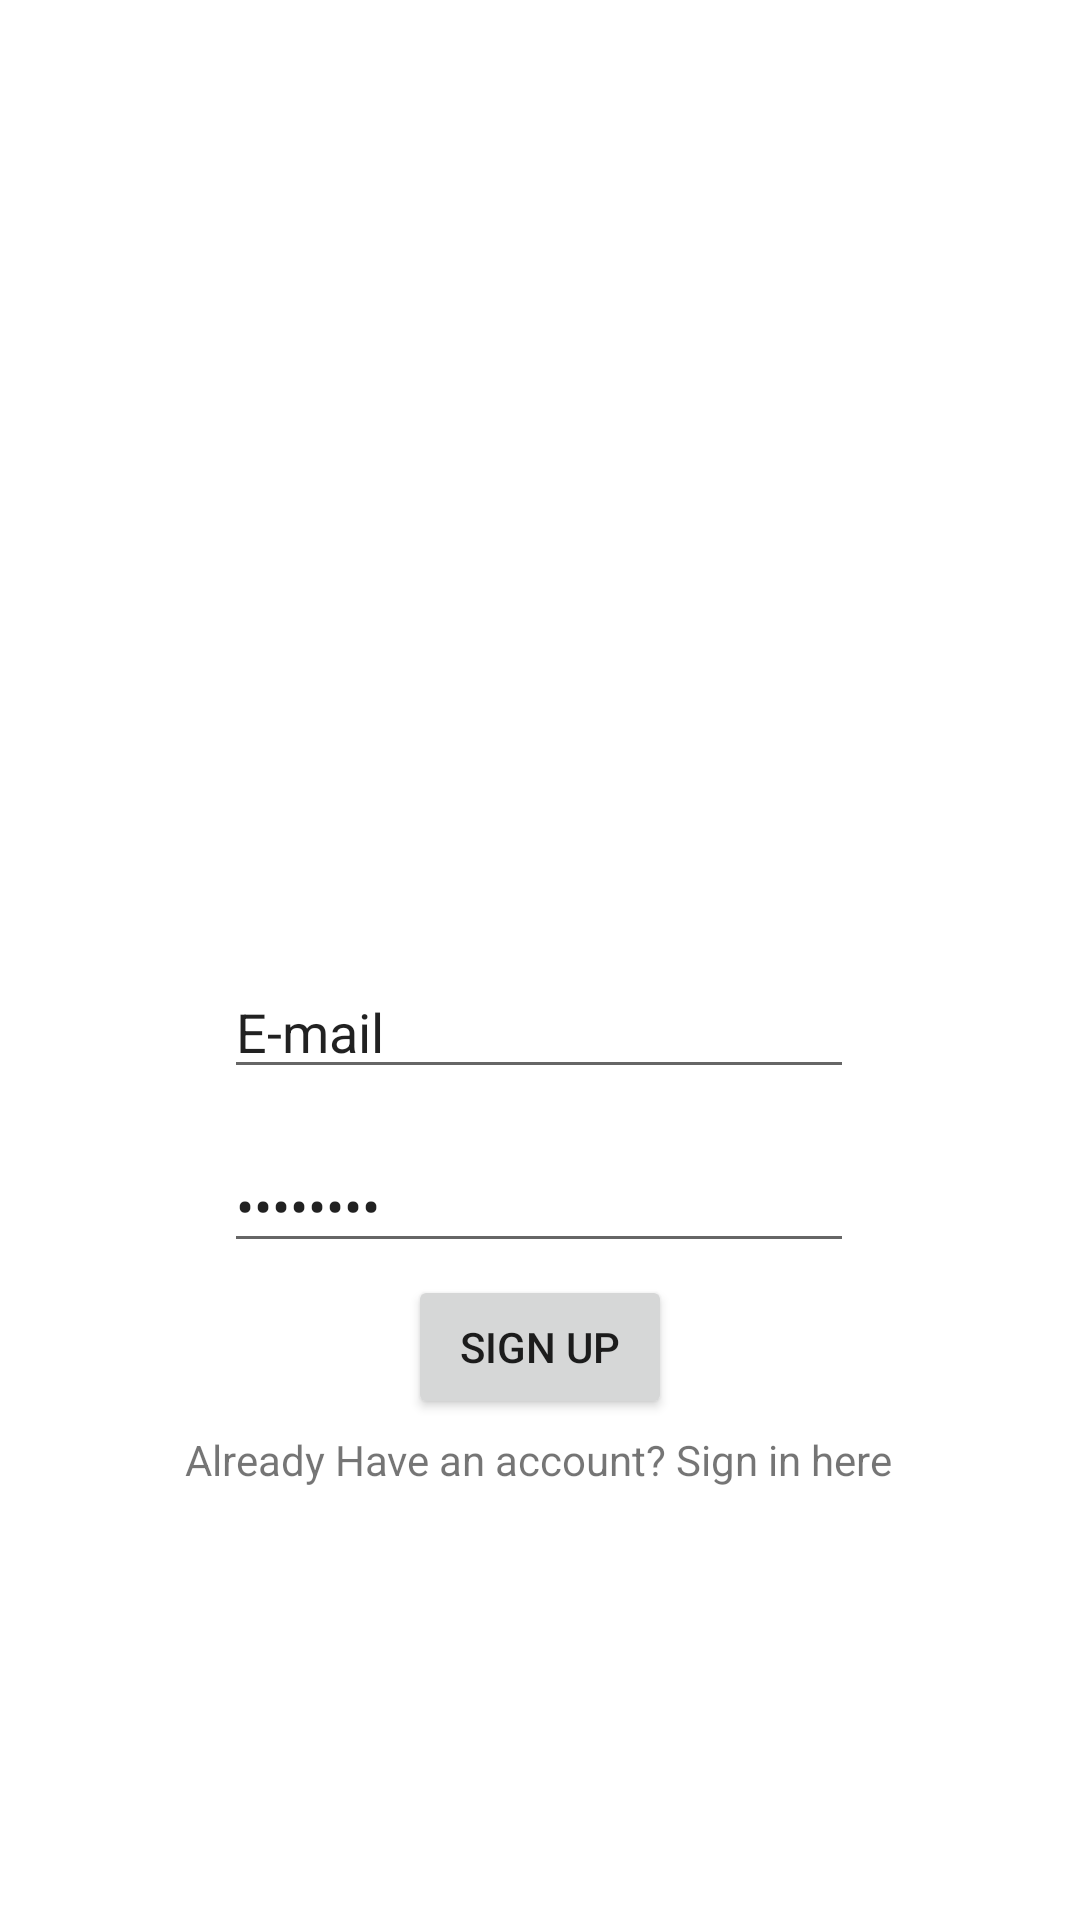

Layout XML and referenced resources for this Android screen:
<!-- AndroidManifest.xml: application theme Theme.Sentimo -->
<!-- res/layout/activity_login_page.xml -->
<?xml version="1.0" encoding="utf-8"?>
<androidx.constraintlayout.widget.ConstraintLayout xmlns:android="http://schemas.android.com/apk/res/android"
    xmlns:app="http://schemas.android.com/apk/res-auto"
    xmlns:tools="http://schemas.android.com/tools"
    android:layout_width="match_parent"
    android:layout_height="match_parent"
    tools:context=".ui.login.login_page">

    <EditText
        android:id="@+id/editTextTextEmailAddress"
        android:layout_width="wrap_content"
        android:layout_height="wrap_content"
        android:ems="10"
        android:inputType="textEmailAddress"
        android:text="E-mail"
        app:layout_constraintBottom_toTopOf="@+id/editTextTextPassword"
        app:layout_constraintEnd_toEndOf="parent"
        app:layout_constraintHorizontal_bias="0.497"
        app:layout_constraintStart_toStartOf="parent"
        app:layout_constraintTop_toTopOf="parent"
        app:layout_constraintVertical_bias="0.951" />

    <EditText
        android:id="@+id/editTextTextPassword"
        android:layout_width="wrap_content"
        android:layout_height="wrap_content"
        android:layout_marginBottom="4dp"
        android:ems="10"
        android:inputType="textPassword"
        android:text="Password"
        app:layout_constraintBottom_toTopOf="@+id/button"
        app:layout_constraintEnd_toEndOf="parent"
        app:layout_constraintHorizontal_bias="0.497"
        app:layout_constraintStart_toStartOf="parent" />

    <Button
        android:id="@+id/button"
        android:layout_width="wrap_content"
        android:layout_height="wrap_content"
        android:layout_marginBottom="4dp"
        android:text="Sign Up"
        app:layout_constraintBottom_toTopOf="@+id/textView"
        app:layout_constraintEnd_toEndOf="parent"
        app:layout_constraintStart_toStartOf="parent" />

    <TextView
        android:id="@+id/textView"
        android:layout_width="wrap_content"
        android:layout_height="wrap_content"
        android:layout_marginBottom="144dp"
        android:text="Already Have an account? Sign in here"
        app:layout_constraintBottom_toBottomOf="parent"
        app:layout_constraintEnd_toEndOf="parent"
        app:layout_constraintHorizontal_bias="0.497"
        app:layout_constraintStart_toStartOf="parent" />

</androidx.constraintlayout.widget.ConstraintLayout>
<!-- resources referenced by this layout -->
<resources>
  <style name="Theme.Sentimo" parent="Theme.MaterialComponents.DayNight.DarkActionBar">
          
          <item name="colorPrimary">@color/button_grad_yellow2</item>
          <item name="colorPrimaryVariant">@color/purple_700</item>
          <item name="colorOnPrimary">@color/white</item>
          
          <item name="colorSecondary">@color/teal_200</item>
          <item name="colorSecondaryVariant">@color/teal_700</item>
          <item name="colorOnSecondary">@color/black</item>
          
          <item name="android:statusBarColor" tools:targetApi="l">?attr/colorPrimaryVariant</item>
          
      </style>
  <color name="button_grad_yellow2">#FCDD32</color>
  <color name="purple_700">#FF3700B3</color>
  <color name="white">#FFFFFFFF</color>
  <color name="teal_200">#FF03DAC5</color>
  <color name="teal_700">#FF018786</color>
  <color name="black">#FF000000</color>
</resources>
